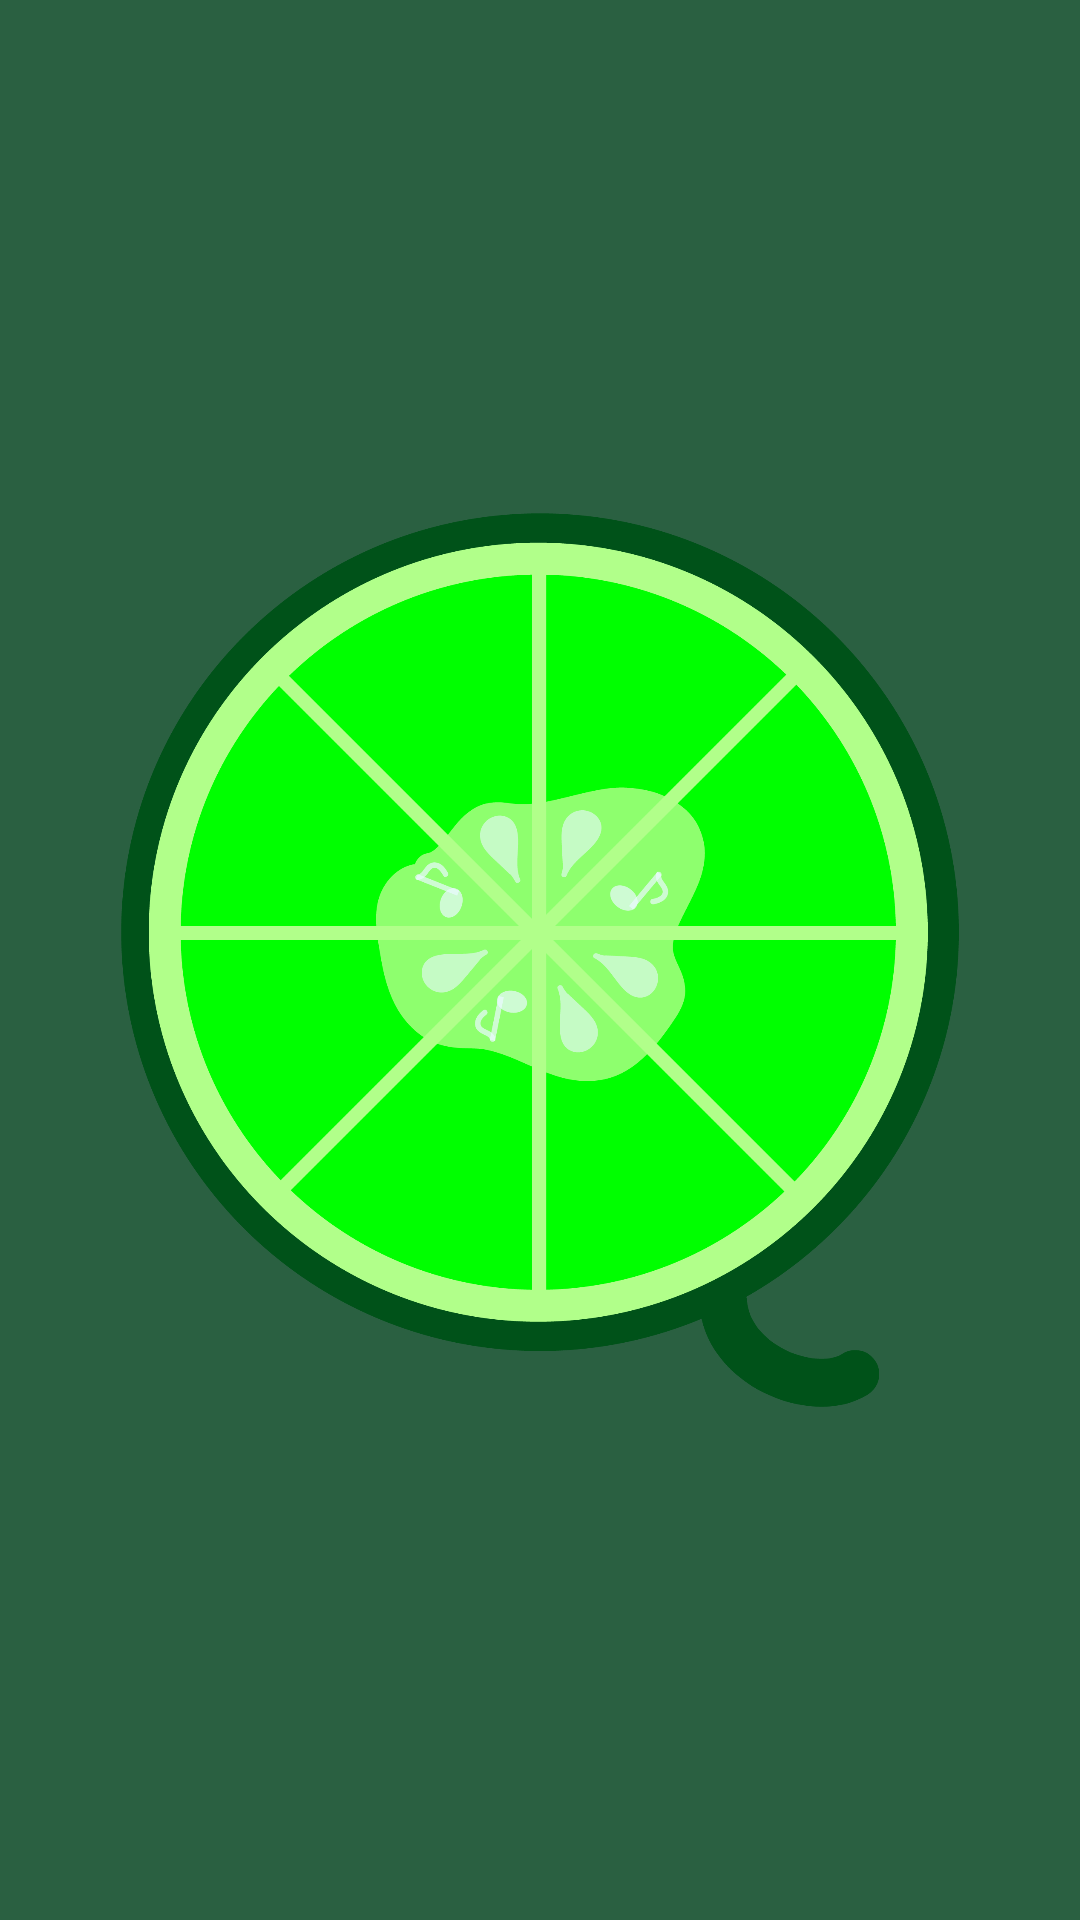

Layout XML and referenced resources for this Android screen:
<!-- AndroidManifest.xml: application theme Theme.App.Starting -->
<!-- res/layout/activity_splash_screen.xml -->
<?xml version="1.0" encoding="utf-8"?>
<androidx.constraintlayout.widget.ConstraintLayout
    xmlns:android="http://schemas.android.com/apk/res/android"
    xmlns:app="http://schemas.android.com/apk/res-auto"
    xmlns:tools="http://schemas.android.com/tools"
    android:layout_width="match_parent"
    android:layout_height="match_parent"
    android:background="#2A6041"
    tools:context=".SplashScreen">

    <ImageView
        android:id="@+id/SplashScreenImage"
        android:layout_width="450dp"
        android:layout_height="300dp"
        android:src="@drawable/queuecumber_logo_01"
        app:layout_constraintBottom_toBottomOf="parent"
        app:layout_constraintLeft_toLeftOf="parent"
        app:layout_constraintRight_toRightOf="parent"
        app:layout_constraintTop_toTopOf="parent" />

</androidx.constraintlayout.widget.ConstraintLayout>
<!-- resources referenced by this layout -->
<resources>
  <!-- drawable queuecumber_logo_01: png bitmap (drawable, 69608 bytes) -->
  <style name="Theme.App.Starting" parent="Theme.SplashScreen">
          
          <item name="windowSplashScreenBackground">@color/backgroundDarkGreen</item>
  
          
          <item name="windowSplashScreenAnimatedIcon">@drawable/queuecumber_logo_01</item>
          
          <item name="windowSplashScreenAnimationDuration">200</item>
  
          
          
          <item name="postSplashScreenTheme">@style/Theme.AppCompat</item>
      </style>
  <color name="backgroundDarkGreen">#FF2A6041</color>
</resources>
